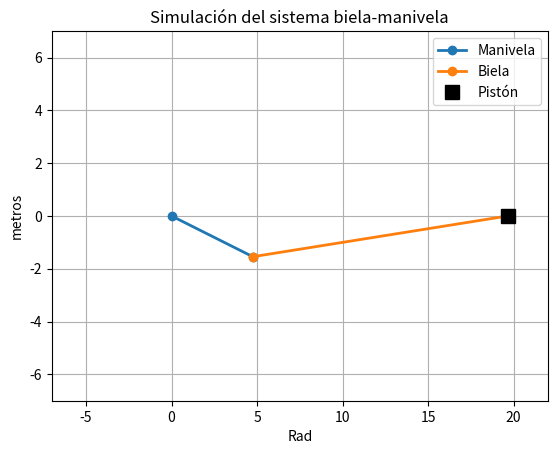

Write Python code to recreate this figure.
import numpy as np
import matplotlib.pyplot as plt
from matplotlib.animation import FuncAnimation

import os
print("Directorio actual:", os.getcwd())


# Parámetros del sistema
r = 5  # Longitud de la manivela
l = 15  # Longitud de la biela
omega = 2 * np.pi  # Velocidad angular (rad/s)
fps = 20  # Frames por segundo
T = 2  # Duración de la simulación en segundos

# Función para calcular la posición del pistón
def calculate_piston_position(theta):
    x = r * np.cos(theta) + np.sqrt(l**2 - (r * np.sin(theta))**2)
    return x

# Configuración de la simulación
t = np.linspace(0, T, fps * T)  # Tiempo discretizado
theta = omega * t  # Ángulo de la manivela
x = calculate_piston_position(theta)  # Posición del pistón

# Configuración de la gráfica
fig, ax = plt.subplots()
# Limites de la gráfica
ax.set_xlim(-r-2, r+l+2) 
ax.set_ylim(-r-2, r+2)

# Elementos gráficos
manivela_line, = ax.plot([], [], 'o-', lw=2, label="Manivela")
biela_line, = ax.plot([], [], 'o-', lw=2, label="Biela")
piston, = ax.plot([], [], 'ks', ms=10, label="Pistón")

# Inicialización de la animación
def init():
    manivela_line.set_data([], [])
    biela_line.set_data([], [])
    piston.set_data([], [])
    return manivela_line, biela_line, piston

# Función de animación
def update(frame):
    # Posiciones
    theta = omega * frame / fps
    crank_x = r * np.cos(theta)
    crank_y = r * np.sin(theta)
    piston_x = calculate_piston_position(theta)

    # Actualizar elementos
    manivela_line.set_data([0, crank_x], [0, crank_y])
    biela_line.set_data([crank_x, piston_x], [crank_y, 0])
    piston.set_data([piston_x], [0])
    return manivela_line, biela_line, piston

# Crear la animación
anim = FuncAnimation(fig, update, frames=len(t), init_func=init, blit=True, interval=1000 / fps)

# Mostrar la animación
plt.legend()
plt.title("Simulación del sistema biela-manivela")
plt.xlabel("Rad")
plt.ylabel("metros")
plt.grid()
plt.show()

anim.save('biela_manivela.gif', writer='imagemagick', fps=30)